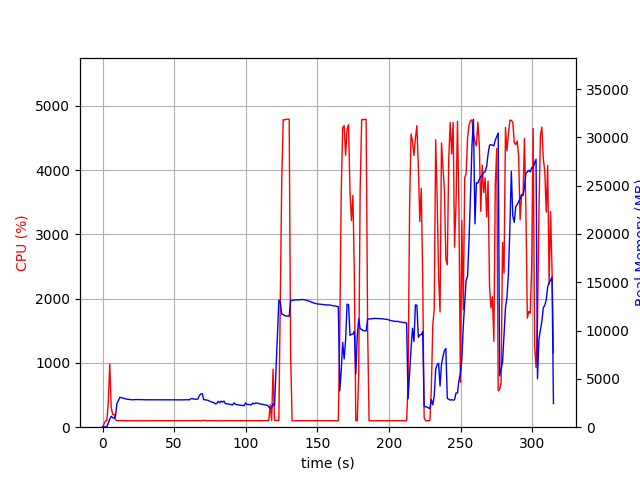

The data file committed next to this chart (first rows):
elapsed_time, nproc, cpu, mem_real, mem_virtual
3.981590270996094e-05, 1, 0.0, 10.84, 3192
1.006, 1, 48.7, 41.24, 612.2
2.014, 1, 99.2, 41.24, 612.2
3.021, 1, 100.3, 41.24, 612.2
4.027, 1, 394.4, 430, 4367
5.036, 1, 983.7, 830.3, 4887
6.043, 1, 308.8, 1133, 5253
7.051, 1, 199.5, 992.2, 5461
8.058, 1, 200.5, 917.4, 5461
9.067, 1, 117.0, 1156, 5461
10.07, 1, 102.2, 2478, 6999
11.08, 1, 103.3, 2742, 7159
12.09, 1, 103.2, 3106, 8001
13.1, 1, 103.3, 3050, 8001
14.11, 1, 103.0, 3012, 8001
15.12, 1, 101.1, 2979, 8001
16.12, 1, 102.0, 2923, 8001
17.13, 1, 101.1, 2900, 8001
18.14, 1, 101.1, 2877, 8001
19.15, 1, 99.1, 2863, 8001
20.16, 1, 101.1, 2840, 8001
21.17, 1, 100.2, 2835, 8001
22.18, 1, 99.1, 2851, 8001
23.19, 1, 101.0, 2862, 8001
24.2, 1, 100.0, 2862, 8001
25.21, 1, 100.0, 2862, 8001
26.22, 1, 99.1, 2855, 8001
27.22, 1, 100.1, 2849, 8001
28.23, 1, 100.1, 2849, 8001
29.24, 1, 101.1, 2844, 8001
30.25, 1, 99.0, 2838, 8001
31.26, 1, 100.2, 2838, 8001
32.27, 1, 100.2, 2838, 8001
33.28, 1, 100.2, 2838, 8001
34.29, 1, 99.1, 2838, 8001
35.29, 1, 100.0, 2838, 8001
36.3, 1, 100.1, 2838, 8001
37.31, 1, 100.1, 2838, 8001
38.32, 1, 100.1, 2838, 8001
39.33, 1, 99.2, 2838, 8001
40.34, 1, 100.1, 2836, 8001
41.35, 1, 100.1, 2836, 8001
42.36, 1, 100.1, 2836, 8001
43.37, 1, 100.2, 2837, 8001
44.37, 1, 99.2, 2837, 8001
45.38, 1, 100.1, 2837, 8001
46.39, 1, 100.1, 2839, 8001
47.4, 1, 100.2, 2841, 8001
48.41, 1, 99.1, 2841, 8001
49.42, 1, 100.1, 2841, 8001
50.43, 1, 100.1, 2837, 8001
51.43, 1, 100.2, 2837, 8001
52.44, 1, 101.1, 2835, 8001
53.45, 1, 99.1, 2831, 8001
54.46, 1, 101.1, 2821, 8001
55.47, 1, 101.1, 2824, 8193
56.48, 1, 99.2, 2822, 8193
57.49, 1, 101.1, 2822, 8193
58.5, 1, 100.0, 2822, 8193
59.51, 1, 100.1, 2846, 8193
... 252 more rows
